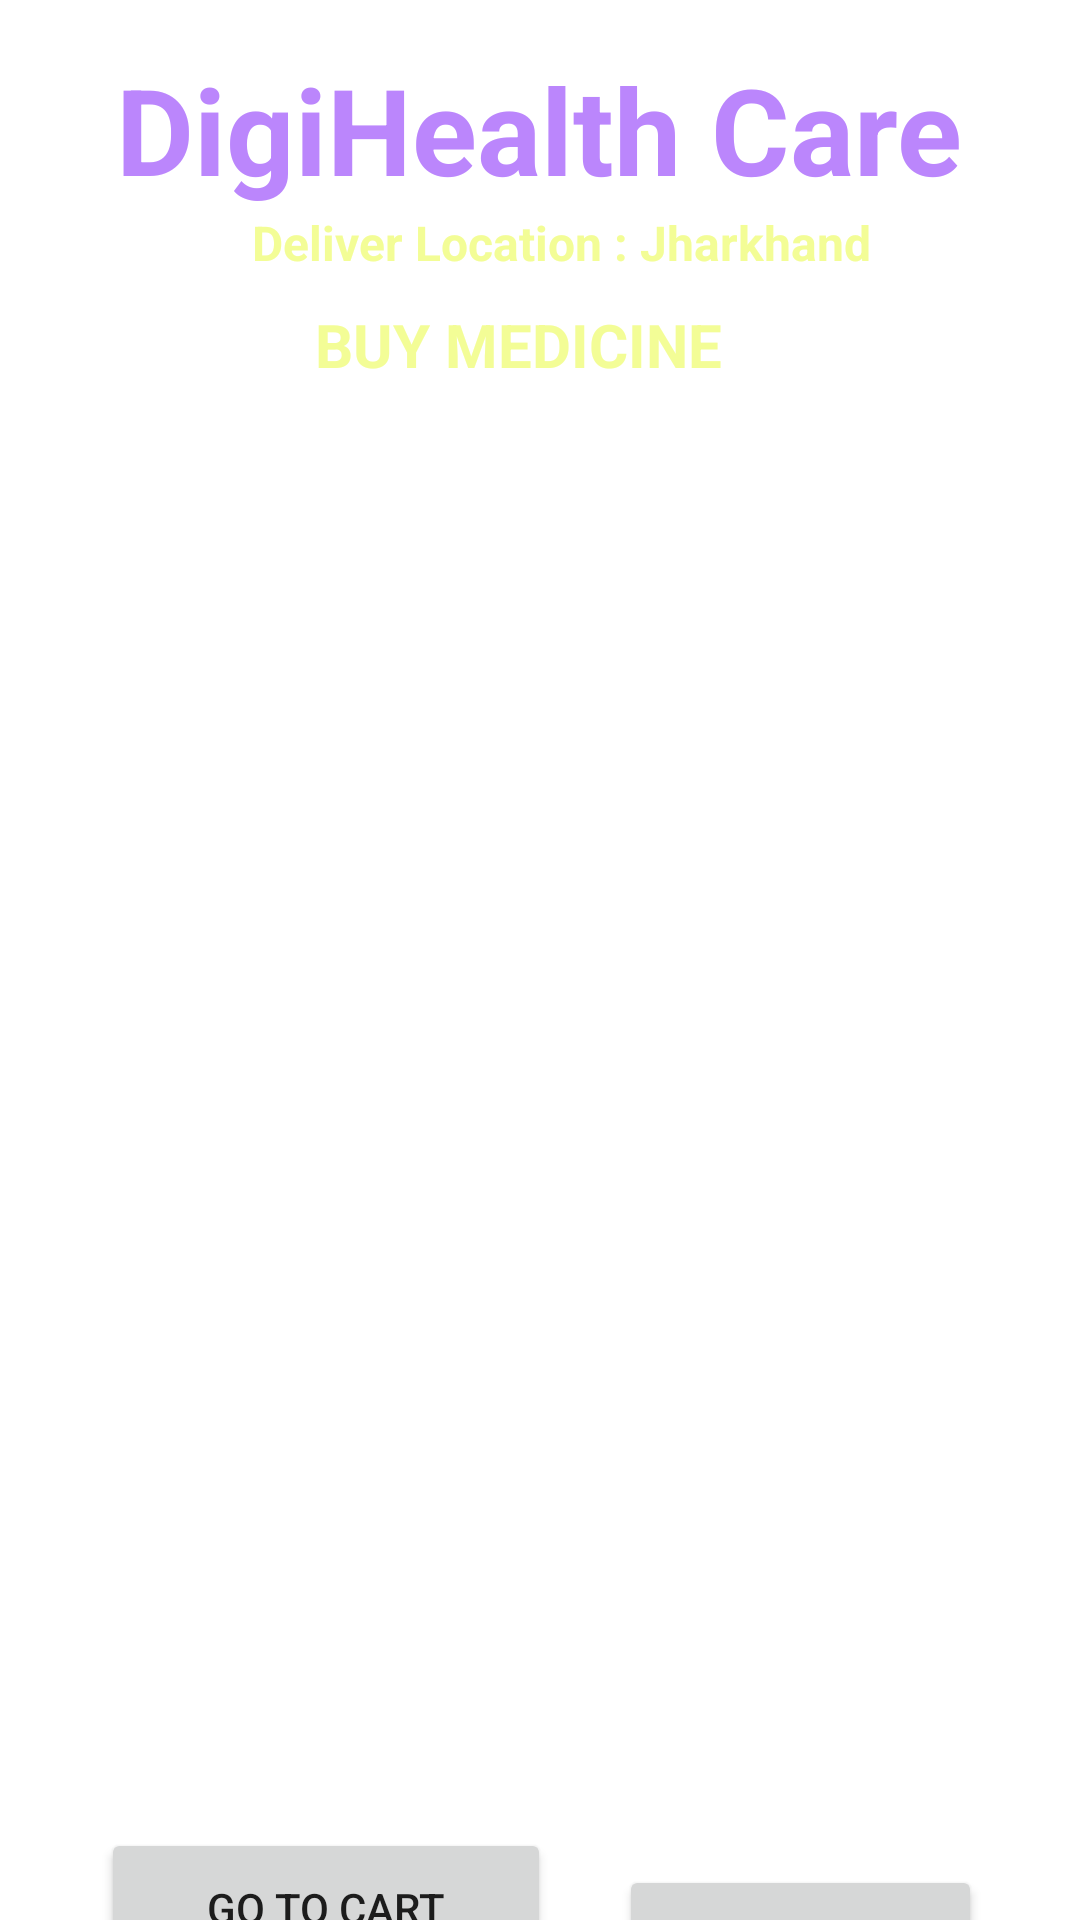

Android layout source for this screen:
<!-- AndroidManifest.xml: application theme Theme.DigiHealthCare -->
<!-- res/layout/activity_buy_medicine.xml -->
<?xml version="1.0" encoding="utf-8"?>
<androidx.constraintlayout.widget.ConstraintLayout xmlns:android="http://schemas.android.com/apk/res/android"
    xmlns:app="http://schemas.android.com/apk/res-auto"
    xmlns:tools="http://schemas.android.com/tools"
    android:layout_width="match_parent"
    android:layout_height="match_parent"
    android:background="@drawable/health17"
    tools:context=".BuyMedicineActivity">

    <TextView
        android:id="@+id/textViewCartName"
        android:layout_width="wrap_content"
        android:layout_height="wrap_content"
        android:text="DigiHealth Care"
        android:textColor="@color/purple_200"
        android:textSize="40sp"
        android:textStyle="bold"
        app:layout_constraintBottom_toBottomOf="parent"
        app:layout_constraintEnd_toEndOf="parent"
        app:layout_constraintHorizontal_bias="0.496"
        app:layout_constraintStart_toStartOf="parent"
        app:layout_constraintTop_toTopOf="parent"
        app:layout_constraintVertical_bias="0.028" />

    <TextView
        android:id="@+id/textViewBMPackageName"
        android:layout_width="197dp"
        android:layout_height="34dp"
        android:text="BUY MEDICINE"
        android:textColor="@color/colorPaleYellow"
        android:textSize="20sp"
        android:textStyle="bold"
        app:layout_constraintBottom_toBottomOf="parent"
        app:layout_constraintEnd_toEndOf="parent"
        app:layout_constraintHorizontal_bias="0.644"
        app:layout_constraintStart_toStartOf="parent"
        app:layout_constraintTop_toTopOf="parent"
        app:layout_constraintVertical_bias="0.167" />

    <TextView
        android:id="@+id/textViewBMTitle2"
        android:layout_width="wrap_content"
        android:layout_height="wrap_content"
        android:text="Deliver Location : Jharkhand"
        android:textColor="@color/colorPaleYellow"
        android:textSize="16sp"
        android:textStyle="bold"
        app:layout_constraintBottom_toBottomOf="parent"
        app:layout_constraintEnd_toEndOf="parent"
        app:layout_constraintHorizontal_bias="0.546"
        app:layout_constraintStart_toStartOf="parent"
        app:layout_constraintTop_toTopOf="parent"
        app:layout_constraintVertical_bias="0.113" />


    <ListView
        android:id="@+id/listViewBM"
        android:layout_width="358dp"
        android:layout_height="419dp"
        android:layout_margin="10dp"
        android:layout_marginStart="16dp"
        android:layout_marginTop="160dp"
        android:layout_marginEnd="16dp"
        app:layout_constraintBottom_toBottomOf="parent"
        app:layout_constraintEnd_toEndOf="parent"
        app:layout_constraintHorizontal_bias="0.476"
        app:layout_constraintStart_toStartOf="parent"
        app:layout_constraintTop_toTopOf="@+id/textViewCartName" />

    <Button
        android:id="@+id/buttonBMCartBack"
        android:layout_width="150dp"
        android:layout_height="53dp"
        android:layout_marginTop="508dp"
        android:text="GO TO CART"
        app:layout_constraintEnd_toEndOf="parent"
        app:layout_constraintHorizontal_bias="0.16"
        app:layout_constraintStart_toStartOf="parent"
        app:layout_constraintTop_toTopOf="@+id/textViewBMPackageName" />

    <Button
        android:id="@+id/buttonBMBack"
        android:layout_width="121dp"
        android:layout_height="55dp"
        android:layout_marginTop="552dp"
        android:text="BACK"
        app:layout_constraintEnd_toEndOf="parent"
        app:layout_constraintHorizontal_bias="0.863"
        app:layout_constraintStart_toStartOf="parent"
        app:layout_constraintTop_toBottomOf="@+id/textViewCartName" />

</androidx.constraintlayout.widget.ConstraintLayout>
<!-- resources referenced by this layout -->
<resources>
  <color name="colorPaleYellow">#F3FD96</color>
  <color name="purple_200">#FFBB86FC</color>
  <style name="Theme.DigiHealthCare" parent="Theme.MaterialComponents.DayNight.NoActionBar">
          
          <item name="colorPrimary">@color/purple_500</item>
          <item name="colorPrimaryVariant">@color/purple_700</item>
          <item name="colorOnPrimary">@color/white</item>
          
          <item name="colorSecondary">@color/teal_200</item>
          <item name="colorSecondaryVariant">@color/teal_700</item>
          <item name="colorOnSecondary">@color/black</item>
          
          <item name="android:statusBarColor">?attr/colorPrimaryVariant</item>
          
      </style>
  <color name="purple_500">#FF6200EE</color>
  <color name="purple_700">#FF3700B3</color>
  <color name="white">#FFFFFFFF</color>
  <color name="teal_200">#FF03DAC5</color>
  <color name="teal_700">#FF018786</color>
  <color name="black">#FF000000</color>
</resources>
